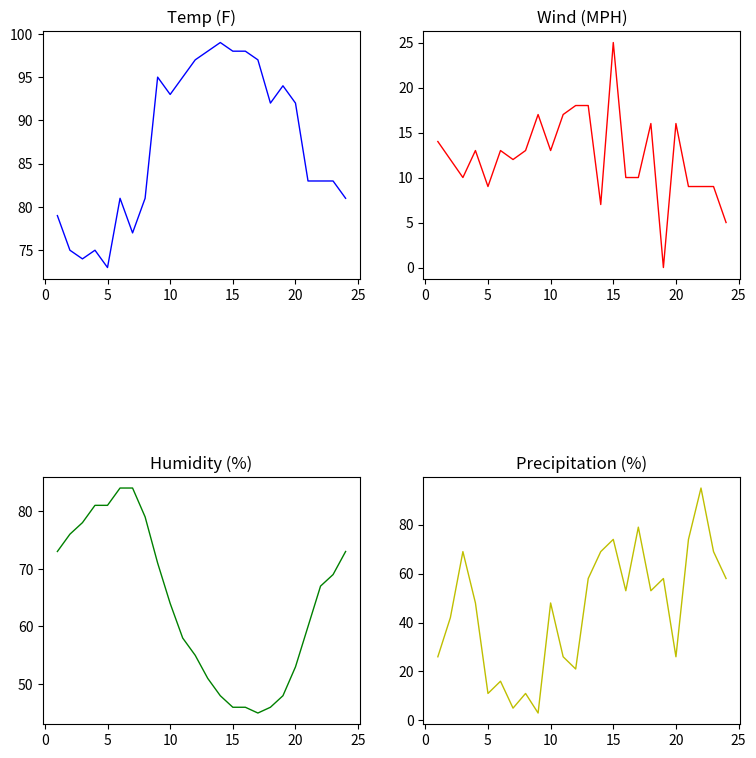

Here is the Python script that generated this plot:
import matplotlib.pyplot as plt
from matplotlib import style

# define time, wind, humidity, precipition data time hrs data
temp_data =[79,75,74,75,73,81,77, 81,95,93, 95,97,98, 99,98,98, 97,92,94, 92,83,83,83,81]
wind_data =[14,12,10,13,9,13,12,13,17,13, 17,18, 18,7,25,10, 10,16,0,16,9,9,9,5]
time_hrs=[1,2,3,4,5,6,7,8,9,10,11,12,13,14,15,16,17,18,19, 20,21,22,23,24]
humidity_data=[73,76,78,81, 81, 84, 84, 79,71,64, 58,55, 51,48, 46, 46,45,46,48, 53,60,67, 69,73]
precipitation_data=[26,42,69,48, 11,16,5 ,11,3,48, 26,21, 58, 69,74,53, 79,53,58, 26,74,95,69,58]

# print(len(time_hrs))
# print(len(temp_data))
# print(len(wind_data))
# print(len(humidity_data))
# print(len(precipitation_data))

#draw subplot for (1,2,1) and (1,2,2)
# plt.figure(figsize=(8, 4))
# plt.subplots_adjust(hspace=25)
# plt.subplot(1, 2, 1)
# plt.title("Temp")
# plt.plot(time_hrs, temp_data, color= "b", linestyle="-", linewidth=1)
# plt.subplot(1,2,2)
# plt.title("Wind")
# plt.plot(time_hrs, wind_data,  color= "r", linestyle="-", linewidth=1)
# plt.show()


#draw subplot for (2,1,2) and (2,1,2)
# plt.figure(figsize=(6, 6))
# plt.subplots_adjust(hspace=1)
# plt.subplot(2,1,1)
# plt.title("Humidity")
# plt.plot(time_hrs, humidity_data, "b", linestyle="-", linewidth=1)
# plt.subplot(2,1,2)
# plt.title("Precipitation")
# plt.plot(time_hrs, precipitation_data, "r", linestyle="-", linewidth=1)
# plt.show()

# draw subplot for (2,2,1), (2,2,2), (2,2,3) and (2,2,4)
plt.figure(figsize=(9,9))
plt.subplots_adjust(hspace=0.8)
plt.subplot(2,2,1)
plt.title("Temp (F)")
plt.plot(time_hrs, temp_data, color= "b", linestyle="-", linewidth=1)
plt.subplot(2,2,2)
plt.title("Wind (MPH)")
plt.plot(time_hrs, wind_data,  color= "r", linestyle="-", linewidth=1)
plt.subplot(2,2,3)
plt.title("Humidity (%)")
plt.plot(time_hrs, humidity_data, "g", linestyle="-", linewidth=1)
plt.subplot(2,2,4)
plt.title("Precipitation (%)")
plt.plot(time_hrs, precipitation_data, "y", linestyle="-", linewidth=1)
plt.show()

